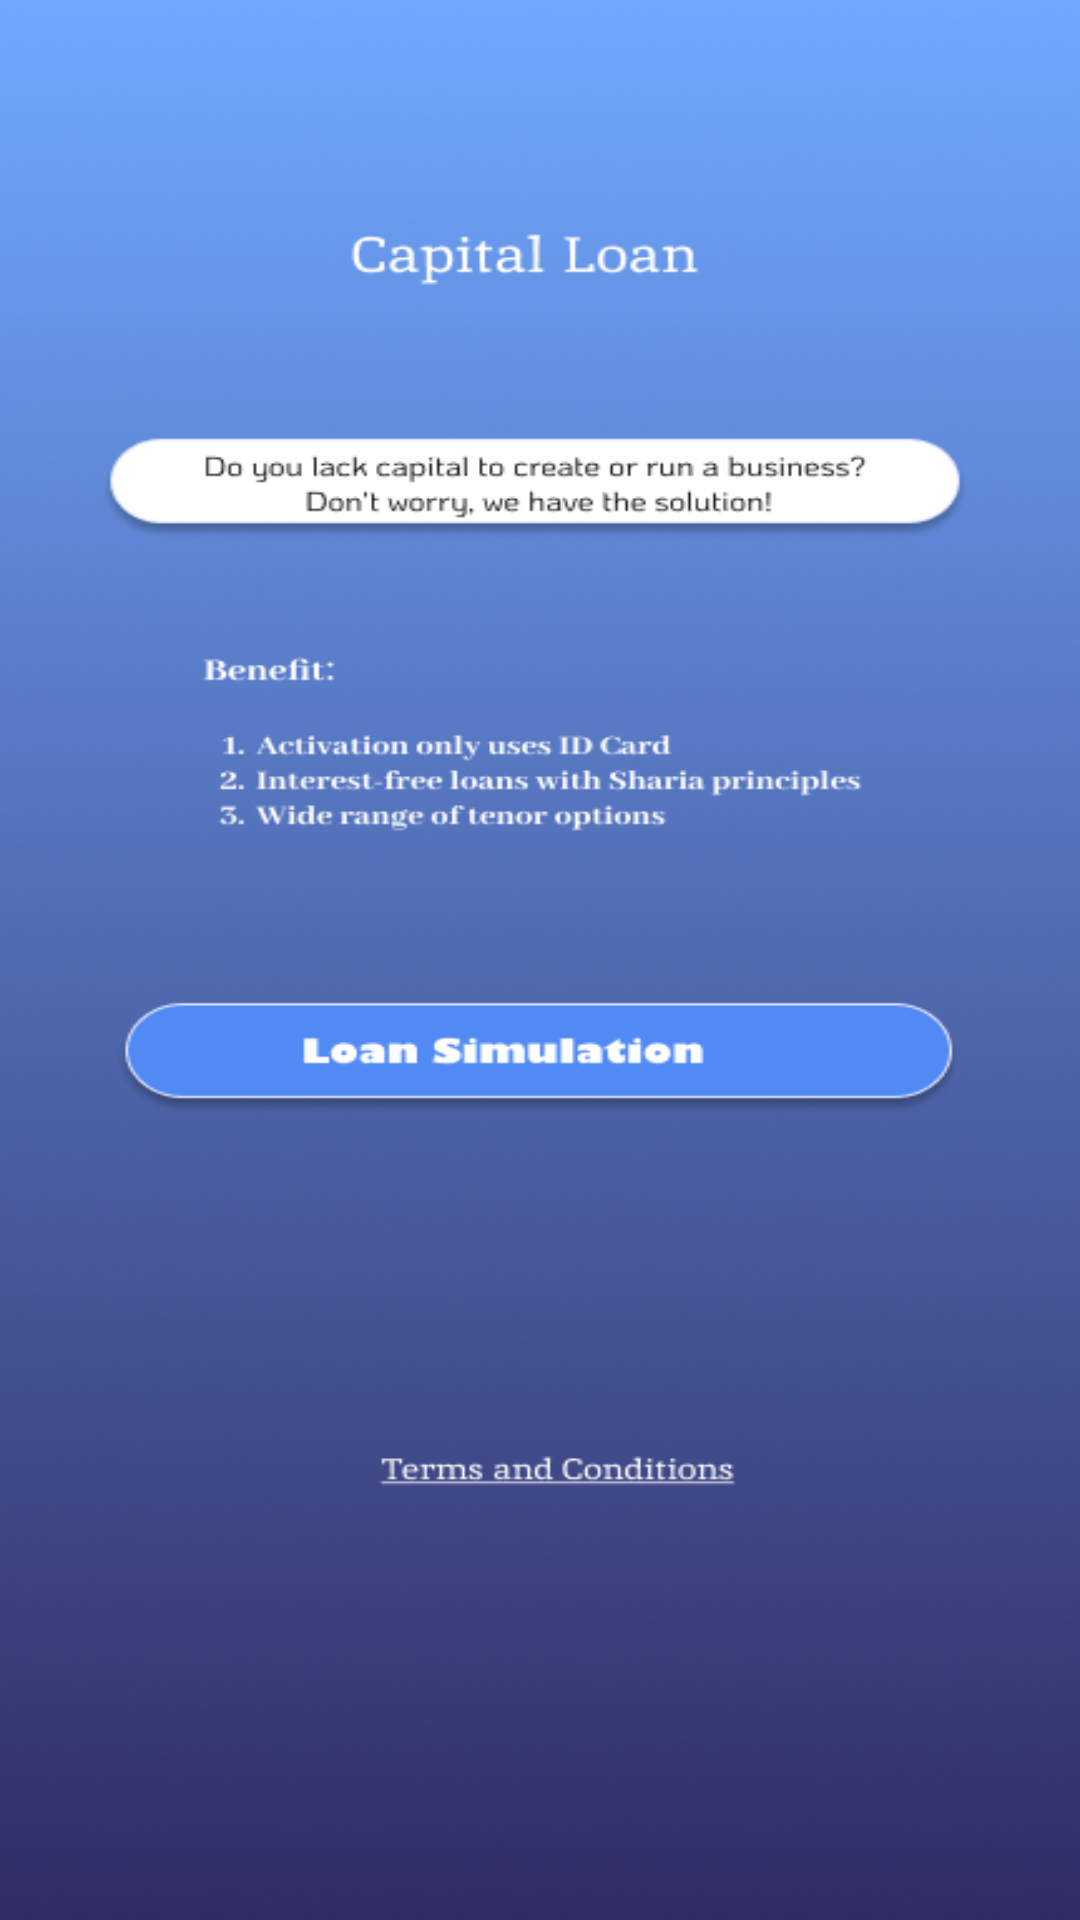

Android layout source for this screen:
<!-- AndroidManifest.xml: application theme Theme.APIHomeMarketPlace -->
<!-- res/layout/activity_loan.xml -->
<?xml version="1.0" encoding="utf-8"?>
<RelativeLayout xmlns:android="http://schemas.android.com/apk/res/android"
    xmlns:app="http://schemas.android.com/apk/res-auto"
    xmlns:tools="http://schemas.android.com/tools"
    android:layout_width="match_parent"
    android:layout_height="match_parent"
    tools:context=".activity.LoanActivity">

    <ImageView
        android:layout_width="match_parent"
        android:layout_height="match_parent"
        android:background="@drawable/loann"/>

</RelativeLayout>
<!-- resources referenced by this layout -->
<resources>
  <!-- drawable loann: png bitmap (drawable, 234212 bytes) -->
  <style name="Theme.APIHomeMarketPlace" parent="Theme.MaterialComponents.Light.NoActionBar">
  
          
          <item name="colorPrimary">@color/colorPrimary</item>
          <item name="colorPrimaryVariant">@color/abu</item>
          <item name="colorOnPrimary">@color/colorPrimary</item>
          
          <item name="colorSecondary">@color/colorPrimary</item>
          <item name="colorSecondaryVariant">@color/white</item>
          <item name="colorOnSecondary">@color/black</item>
          
          <item name="android:statusBarColor" tools:targetApi="l">@color/white</item>
          
      </style>
  <color name="colorPrimary">#495579</color>
  <color name="abu">#F5F5F5</color>
  <color name="white">#FFFFFFFF</color>
  <color name="black">#FF000000</color>
</resources>
